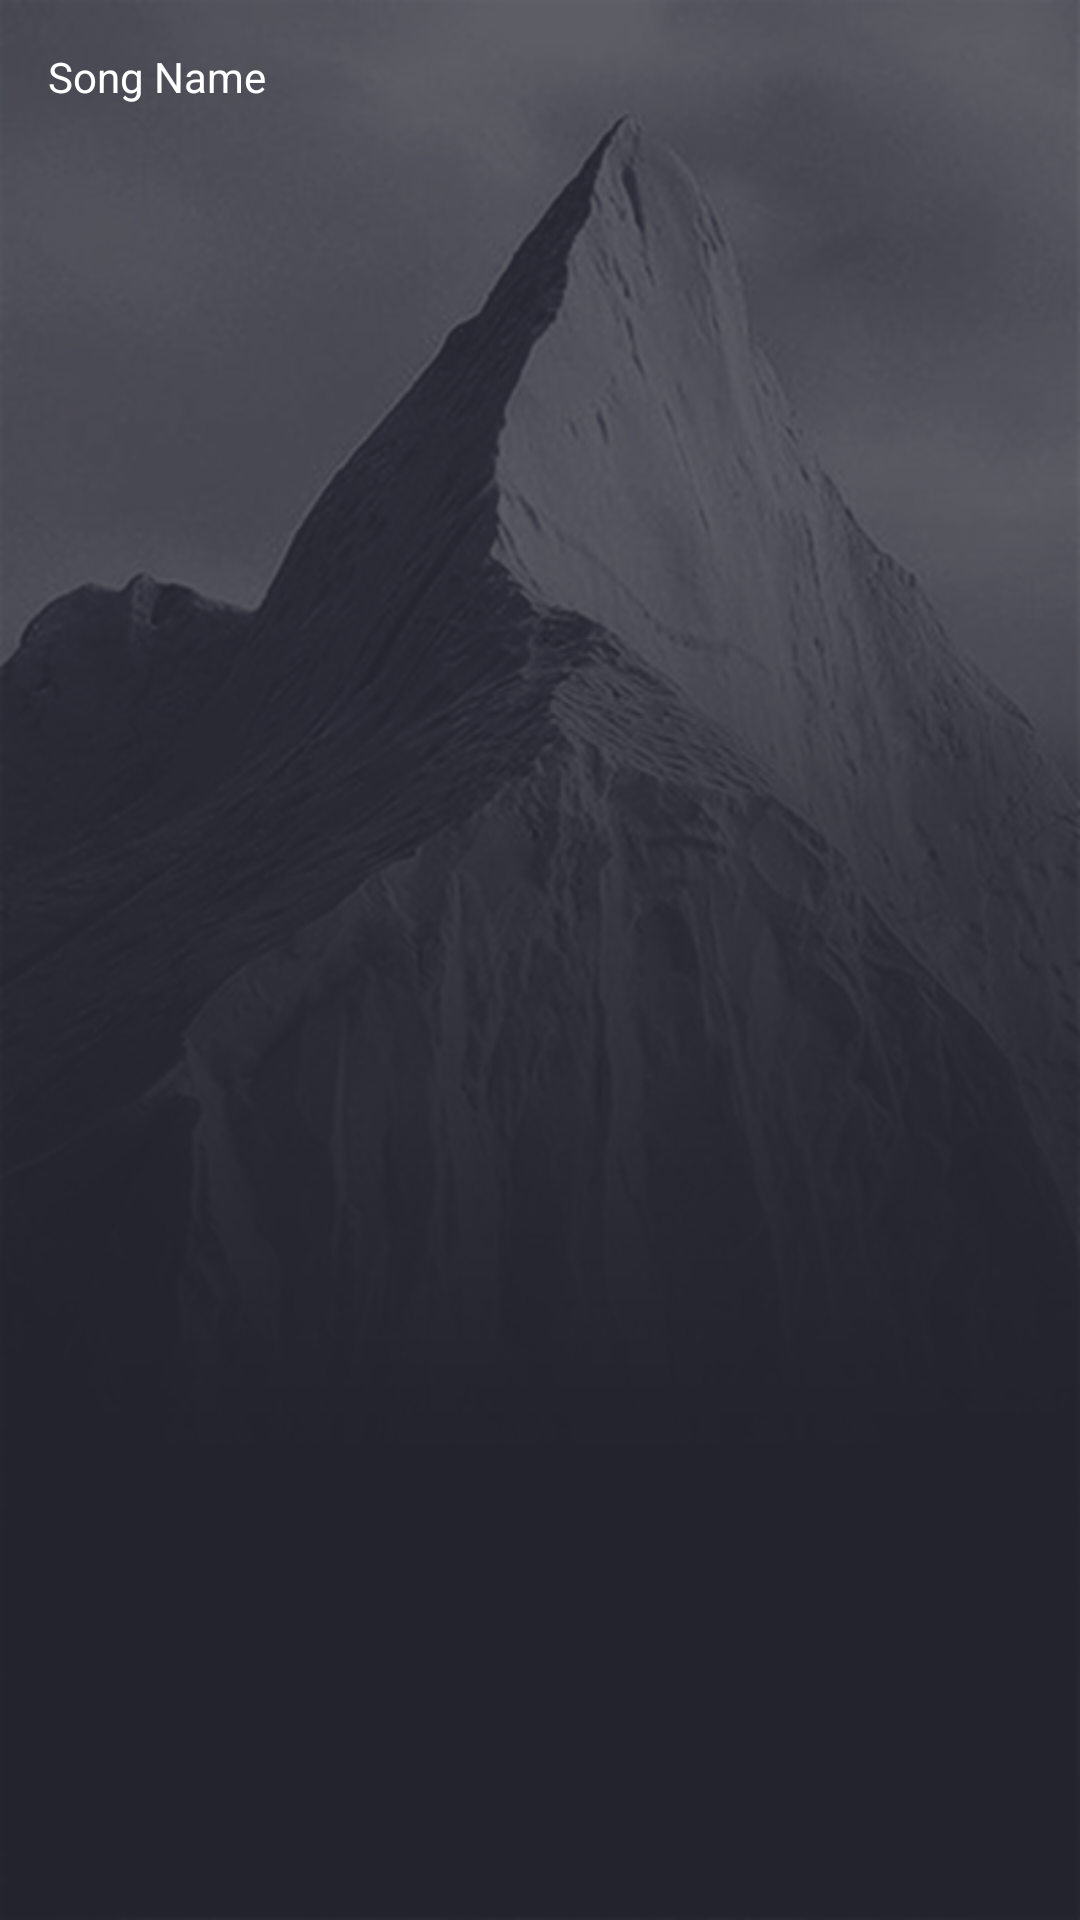

Here is an Android app screen rendered from its layout file. Give the layout XML and the strings, colors and styles it references.
<!-- AndroidManifest.xml: application theme AppTheme -->
<!-- res/layout/layout_song_row.xml -->
<?xml version="1.0" encoding="utf-8"?>
<LinearLayout xmlns:android="http://schemas.android.com/apk/res/android"
    android:layout_width="match_parent"
    android:layout_height="wrap_content"
    android:orientation="vertical">

    <RelativeLayout
        android:id="@+id/row"
        android:layout_width="match_parent"
        android:layout_height="wrap_content"
        android:background="?attr/selectableItemBackground"
        android:clickable="true"
        android:padding="@dimen/activity_horizontal_margin">

        <TextView
            android:id="@+id/name"
            android:layout_width="wrap_content"
            android:layout_height="wrap_content"
            android:text="Song Name"
            android:ellipsize="end"
            android:textColor="@color/white"
            android:layout_centerVertical="true"
            android:scrollHorizontally="true"
            android:maxLines="1"
            android:layout_alignParentStart="true" />
        
    </RelativeLayout>


</LinearLayout>
<!-- resources referenced by this layout -->
<resources>
  <color name="white">#FFFFFF</color>
  <dimen name="activity_horizontal_margin">16dp</dimen>
  <style name="AppTheme" parent="AppTheme.Dark">
          
          <item name="colorPrimary">@color/colorPrimary</item>
          <item name="colorPrimaryDark">@color/colorPrimaryDark</item>
          <item name="colorAccent">@color/colorAccent</item>
  
      </style>
  <style name="AppTheme.Dark" parent="Theme.AppCompat.NoActionBar">
          <item name="colorPrimary">@color/colorPrimary</item>
          <item name="colorPrimaryDark">@color/colorPrimaryDark</item>
          <item name="colorAccent">@color/colorAccent</item>
  
          <item name="windowActionBar">false</item>
          <item name="windowNoTitle">true</item>
  
          <item name="android:windowFullscreen">true</item>
  
          <item name="android:windowBackground">@drawable/bg</item>
  
          <item name="colorControlNormal">@color/iron</item>
          <item name="colorControlActivated">@color/white</item>
          <item name="colorControlHighlight">@color/white</item>
          <item name="android:textColorHint">@color/iron</item>
      </style>
  <color name="colorPrimary">#607D8B</color>
  <color name="colorPrimaryDark">#263238</color>
  <color name="colorAccent">#F44336</color>
  <!-- drawable bg: png bitmap (drawable-hdpi, 93520 bytes) -->
  <color name="iron">#CCCCCC</color>
</resources>
